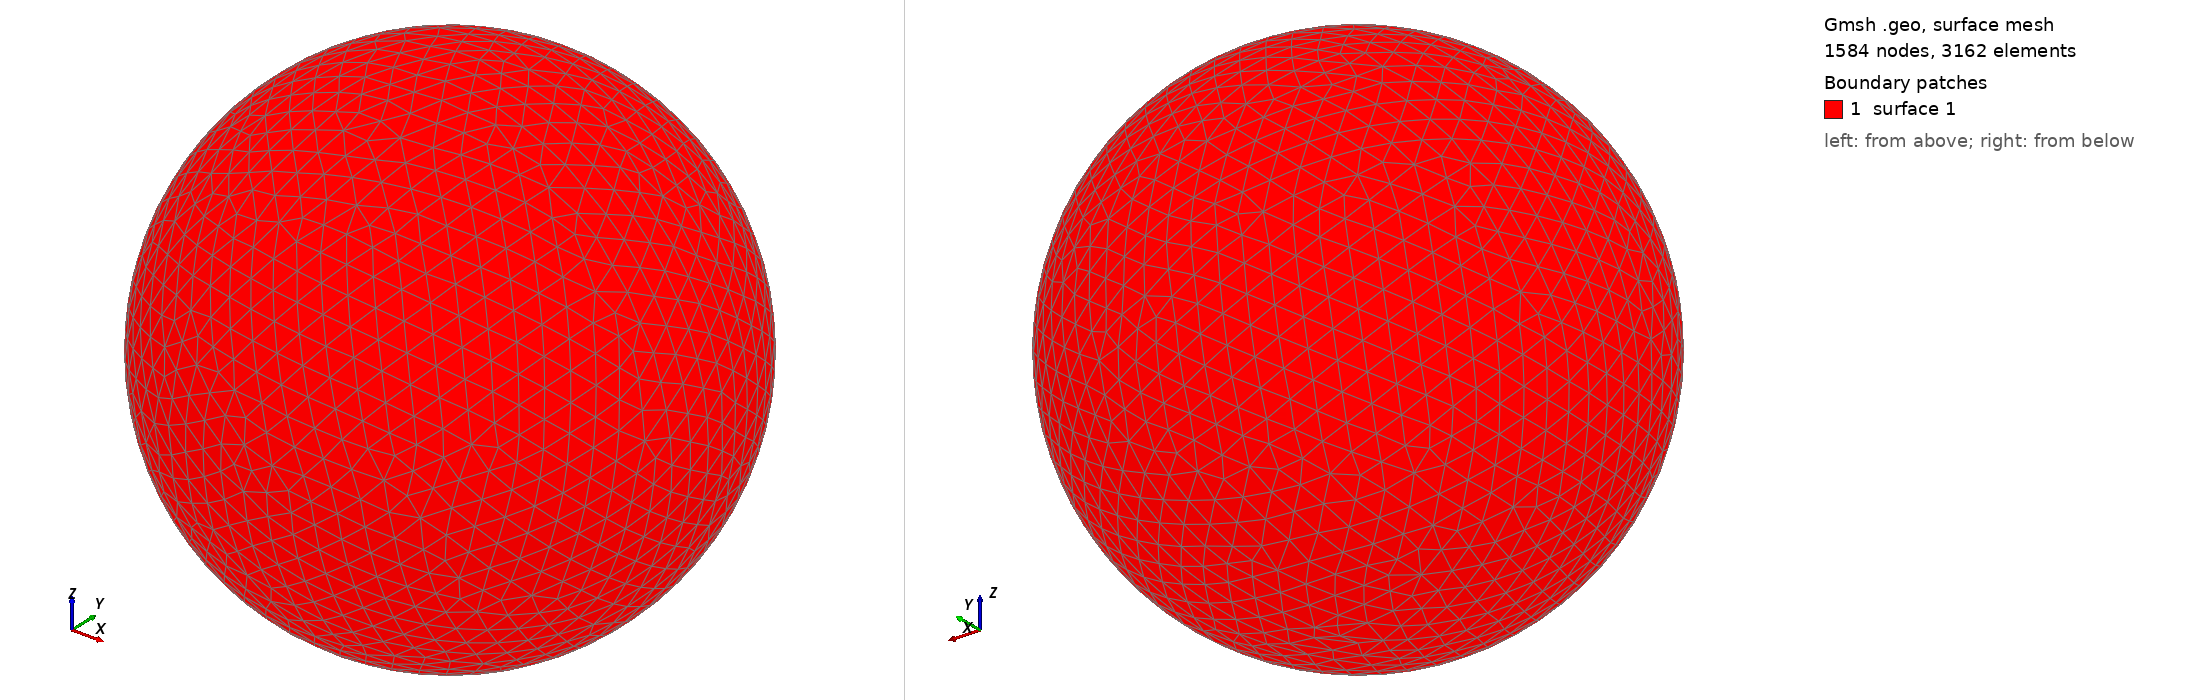

Gmsh geometry script, surface-meshed: 1584 nodes, 3162 surface elements. Boundary patches (legend numbers): 1 surface 1. Left view from above one corner, right view from below the opposite corner. The script declares no physical surfaces, so the legend lists its geometric surfaces. The drawing asked Gmsh for element sizes between 1% and 20% of the model's largest extent; the script's own settings can give other sizes.

=== shot2170.geo (drawn) ===
SetFactory("OpenCASCADE");
Point(1) = {0,0,0,0};
Sphere(1) = {0,0,0,0.25210000};
MeshSize{ PointsOf{ Surface{:}; } } = 0.025210000;
Mesh.ElementOrder=1;
Mesh.Format=39;
